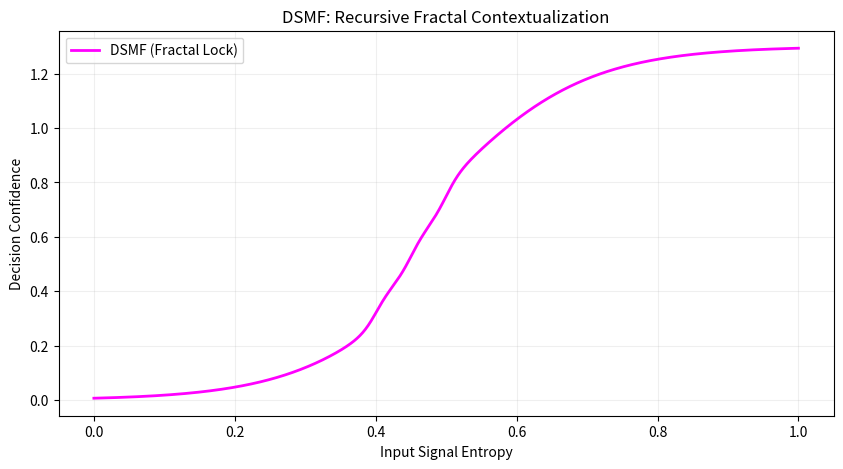

Python code for this plot:
import os
import sys

# Environment Sentinel: Verify presence of core dependencies
try:
    import numpy as np
    import matplotlib.pyplot as plt
    print("Project SNAPDRAGON Environment: [COHERENT]")
except ImportError as e:
    print(f"Project SNAPDRAGON Environment: [DECOHERED] - Missing {e.name}")
    print("Please ensure 'numpy' and 'matplotlib' are installed.")

# Path Resolver: Support for Colab/Kaggle/Local environments
PROJECT_ROOT = os.getcwd()
print(f"Operational Path: {PROJECT_ROOT}")

import numpy as np
import matplotlib.pyplot as plt

def sigmoid(x, alpha=1.0, center=0):
    return 1 / (1 + np.exp(-alpha * (x - center)))

def dsmf_fractal_lock(x, depth_gamma=3):
    """
    The Double Sigmoid Mencius Function.
    Nests micro-sigmoids within a macro-sigmoid to capture fractal context.
    """
    # Macro Curve (The Primary State Transition)
    macro = sigmoid(x, alpha=10, center=0.5)
    
    # Micro-Sigmoids (The Hidden Context Containers)
    micro = sum([0.1 * sigmoid(x, alpha=100, center=0.4 + 0.05*i) for i in range(depth_gamma)])
    
    return macro + micro

x_range = np.linspace(0, 1, 1000)
y_dsmf = dsmf_fractal_lock(x_range)

plt.figure(figsize=(10, 5))
plt.plot(x_range, y_dsmf, color='magenta', linewidth=2, label='DSMF (Fractal Lock)')
plt.title("DSMF: Recursive Fractal Contextualization")
plt.xlabel("Input Signal Entropy")
plt.ylabel("Decision Confidence")
plt.grid(alpha=0.2)
plt.legend()
plt.show()

print("DSMF Simulation: Notice the 'steps' in the curve—these are the hidden context containers.")

def rei_extract(classical_val, snap_val):
    """
    Residual Error Indexing.
    Extracts the 'Stealth Bit' from the difference between FPU and Kernel logic.
    """
    error = abs(classical_val - snap_val)
    return 1 if error > 0.00175 else 0

print(f"Signal A REI Signature: {rei_extract(1.258, 1.256)} (0 = Public Signal)")
print(f"Signal B REI Signature: {rei_extract(1.258, 1.255)} (1 = STEALTH BIT DETECTED)")

def calculate_epic_metric(state_entropy):
    """
    Simulates Geometric Disorder (Coordination Number Distribution).
    In a state of futility, disorder spikes despite resource consumption.
    """
    # Baseline Order vs. Geometric Jitter
    baseline = 0.5
    geometric_disorder = state_entropy * np.random.uniform(0.8, 1.5)
    
    return geometric_disorder

def epic_audit(metric_value):
    """Status Check."""
    if metric_value > 0.85:
        return "FUTILITY STATE DETECTED (System Decoherence)"
    return "SYSTEM COHERENT"

test_entropy_low = 0.4
test_entropy_high = 0.9

print(f"[Audit 1] Entropy {test_entropy_low}: {epic_audit(calculate_epic_metric(test_entropy_low))}")
print(f"[Audit 2] Entropy {test_entropy_high}: {epic_audit(calculate_epic_metric(test_entropy_high))}")

dataset = np.random.normal(0.6324, 0.1, 100)
results = []

for x in dataset:
    # 1. SNAP (Velocity)
    is_snap = 1 if x > 0.62 else 0
    # 2. DSMF (Depth)
    confidence = dsmf_fractal_lock(x)
    # 3. EPIC (Health)
    health = epic_audit(calculate_epic_metric(confidence))
    
    results.append((is_snap, confidence, health))

print(f"Simulation Complete. Processed {len(dataset)} points through the Triple Crown Stack.")
print("Sample Result (Topological Hub):", results[0])
